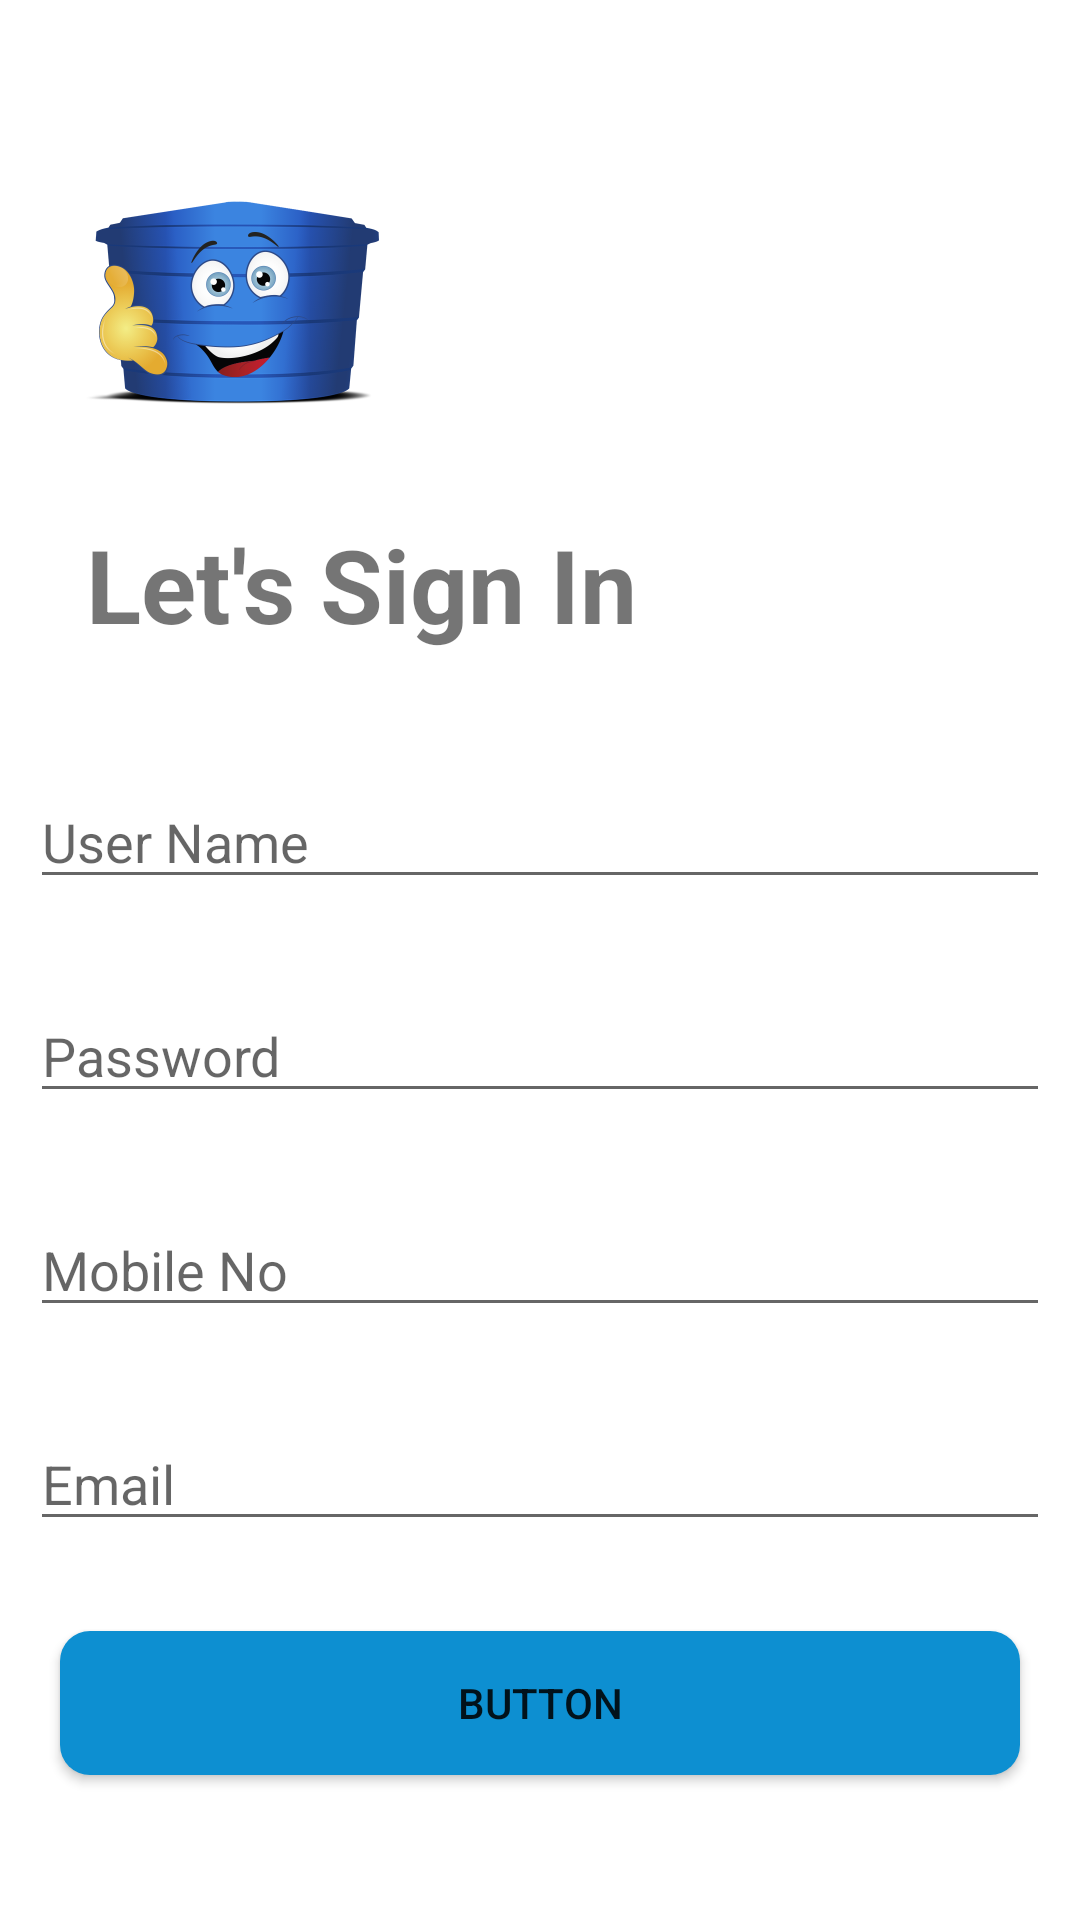

Produce the Android XML layout that renders to this screen, including the resource entries it uses.
<!-- AndroidManifest.xml: application theme Theme.SmartWaterTank -->
<!-- res/layout/activity_sign_up.xml -->
<?xml version="1.0" encoding="utf-8"?>
<androidx.constraintlayout.widget.ConstraintLayout xmlns:android="http://schemas.android.com/apk/res/android"
    xmlns:app="http://schemas.android.com/apk/res-auto"
    xmlns:tools="http://schemas.android.com/tools"
    android:layout_width="match_parent"
    android:layout_height="match_parent"
    tools:context=".SignUpActivity">

    <ImageView
        android:id="@+id/imageView2"
        android:layout_width="0dp"
        android:layout_height="100dp"
        android:layout_marginTop="51dp"
        app:layout_constraintDimensionRatio="w,1:1"
        app:layout_constraintEnd_toEndOf="parent"
        app:layout_constraintHorizontal_bias="0.11"
        app:layout_constraintStart_toStartOf="parent"
        app:layout_constraintTop_toTopOf="parent"
        app:srcCompat="@drawable/logo" />

    <TextView
        android:id="@+id/textView3"
        android:layout_width="0dp"
        android:layout_height="wrap_content"
        android:layout_marginTop="21dp"
        android:text="Let's Sign In"
        android:textSize="34sp"
        android:textStyle="bold"
        app:layout_constraintEnd_toEndOf="parent"
        app:layout_constraintStart_toStartOf="@+id/imageView2"
        app:layout_constraintTop_toBottomOf="@+id/imageView2" />

    <EditText
        android:id="@+id/editTextUserName"
        android:layout_width="0dp"
        android:layout_height="wrap_content"
        android:layout_marginStart="10dp"
        android:layout_marginTop="41dp"
        android:layout_marginEnd="10dp"
        android:ems="10"
        android:hint="User Name"
        android:inputType="textPersonName"
        app:layout_constraintEnd_toEndOf="parent"
        app:layout_constraintStart_toStartOf="parent"
        app:layout_constraintTop_toBottomOf="@+id/textView3" />

    <EditText
        android:id="@+id/editTextPassword"
        android:layout_width="0dp"
        android:layout_height="wrap_content"
        android:layout_marginStart="10dp"
        android:layout_marginTop="30dp"
        android:layout_marginEnd="10dp"
        android:ems="10"
        android:hint="Password"
        android:inputType="textPersonName"
        app:layout_constraintEnd_toEndOf="parent"
        app:layout_constraintStart_toStartOf="parent"
        app:layout_constraintTop_toBottomOf="@+id/editTextUserName" />

    <EditText
        android:id="@+id/editTextMobileNo"
        android:layout_width="0dp"
        android:layout_height="wrap_content"
        android:layout_marginStart="10dp"
        android:layout_marginTop="30dp"
        android:layout_marginEnd="10dp"
        android:ems="10"
        android:hint="Mobile No"
        android:inputType="textPersonName"
        app:layout_constraintEnd_toEndOf="parent"
        app:layout_constraintStart_toStartOf="parent"
        app:layout_constraintTop_toBottomOf="@+id/editTextPassword" />

    <EditText
        android:id="@+id/editTextEmail"
        android:layout_width="0dp"
        android:layout_height="wrap_content"
        android:layout_marginStart="10dp"
        android:layout_marginTop="30dp"
        android:layout_marginEnd="10dp"
        android:ems="10"
        android:hint="Email"
        android:inputType="textPersonName"
        app:layout_constraintEnd_toEndOf="parent"
        app:layout_constraintStart_toStartOf="parent"
        app:layout_constraintTop_toBottomOf="@+id/editTextMobileNo" />

    <Button
        android:id="@+id/button3"
        android:layout_width="0dp"
        android:layout_height="wrap_content"
        android:layout_marginStart="10dp"
        android:layout_marginTop="30dp"
        android:layout_marginEnd="10dp"
        android:text="Button"
        android:onClick="signUpButtonClicked"
        android:background="@drawable/button_sign_up"
        app:backgroundTint="@null"
        app:layout_constraintEnd_toEndOf="@+id/editTextEmail"
        app:layout_constraintStart_toStartOf="@+id/editTextEmail"
        app:layout_constraintTop_toBottomOf="@+id/editTextEmail" />

    <ProgressBar
        android:id="@+id/progressBar"
        style="?android:attr/progressBarStyle"
        android:layout_width="wrap_content"
        android:layout_height="wrap_content"
        app:layout_constraintBottom_toBottomOf="parent"
        app:layout_constraintEnd_toEndOf="parent"
        app:layout_constraintStart_toStartOf="parent"
        app:layout_constraintTop_toTopOf="parent"
        android:visibility="gone"
        />
</androidx.constraintlayout.widget.ConstraintLayout>
<!-- resources referenced by this layout -->
<resources>
  <!-- drawable button_sign_up (drawable) -->
  <?xml version="1.0" encoding="utf-8"?>
  <shape xmlns:android="http://schemas.android.com/apk/res/android">
  <solid android:color="@color/welcome"/>
      <corners android:radius="10dp"/>
  </shape>
  <!-- drawable logo: png bitmap (drawable-v24, 139244 bytes) -->
  <style name="Theme.SmartWaterTank" parent="Theme.MaterialComponents.DayNight.DarkActionBar">
          
          <item name="colorPrimary">@color/purple_500</item>
          <item name="colorPrimaryVariant">@color/purple_700</item>
          <item name="colorOnPrimary">@color/white</item>
          
          <item name="colorSecondary">@color/teal_200</item>
          <item name="colorSecondaryVariant">@color/teal_700</item>
          <item name="colorOnSecondary">@color/black</item>
          
          <item name="android:statusBarColor" tools:targetApi="l">?attr/colorPrimaryVariant</item>
          
      </style>
  <color name="welcome">#0d8fd1</color>
  <color name="purple_500">#FF6200EE</color>
  <color name="purple_700">#FF3700B3</color>
  <color name="white">#FFFFFFFF</color>
  <color name="teal_200">#FF03DAC5</color>
  <color name="teal_700">#FF018786</color>
  <color name="black">#FF000000</color>
</resources>
